3-way image classification set "cleaned_data" from GitHub (ChamHerman/mango-ripeness-grading); label vocabulary: fully ripe, overripe, unripe.

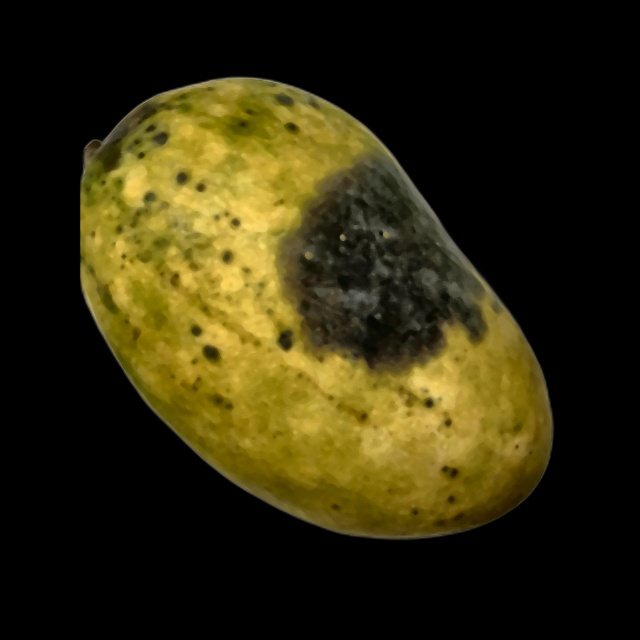
Label: overripe

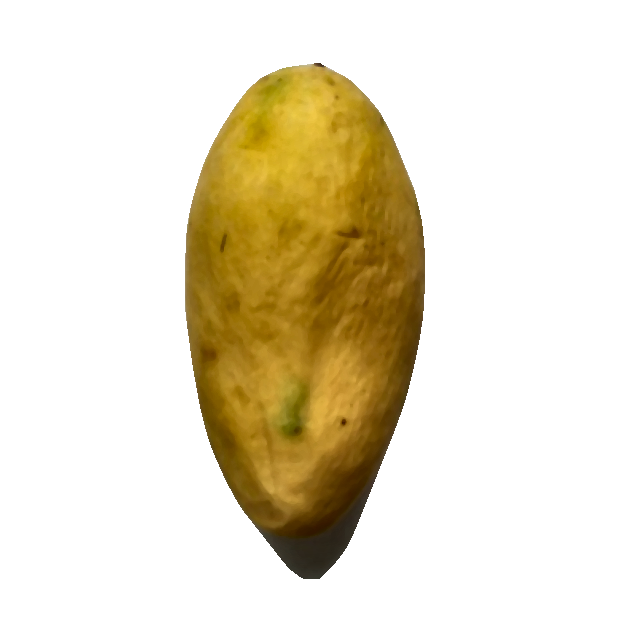
Label: fully ripe

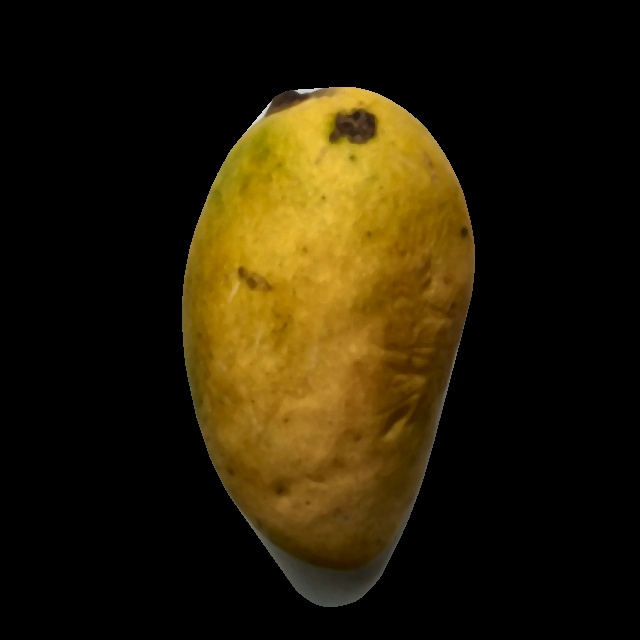
Label: fully ripe

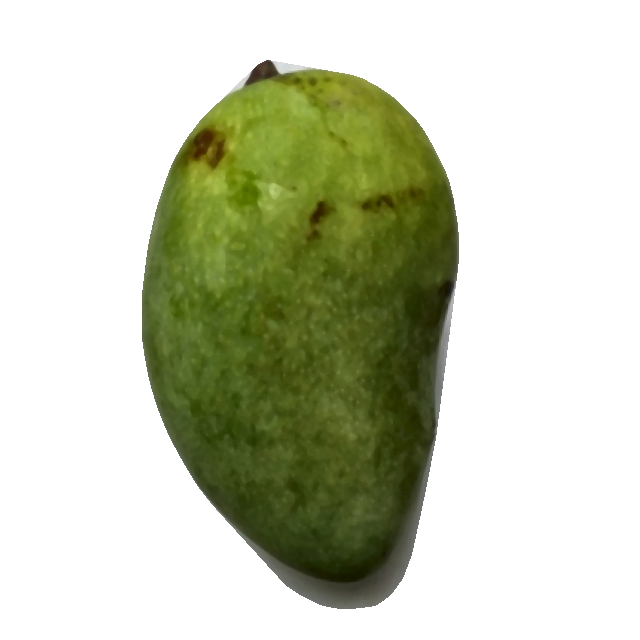
Label: unripe

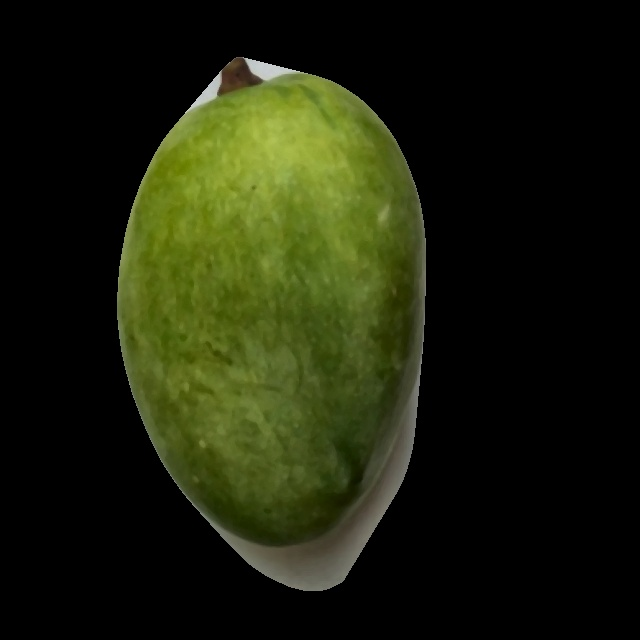
Label: unripe

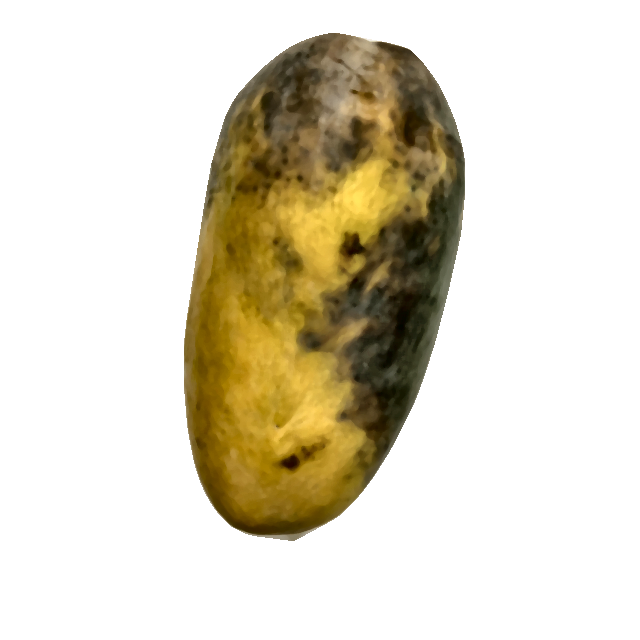
Label: overripe
